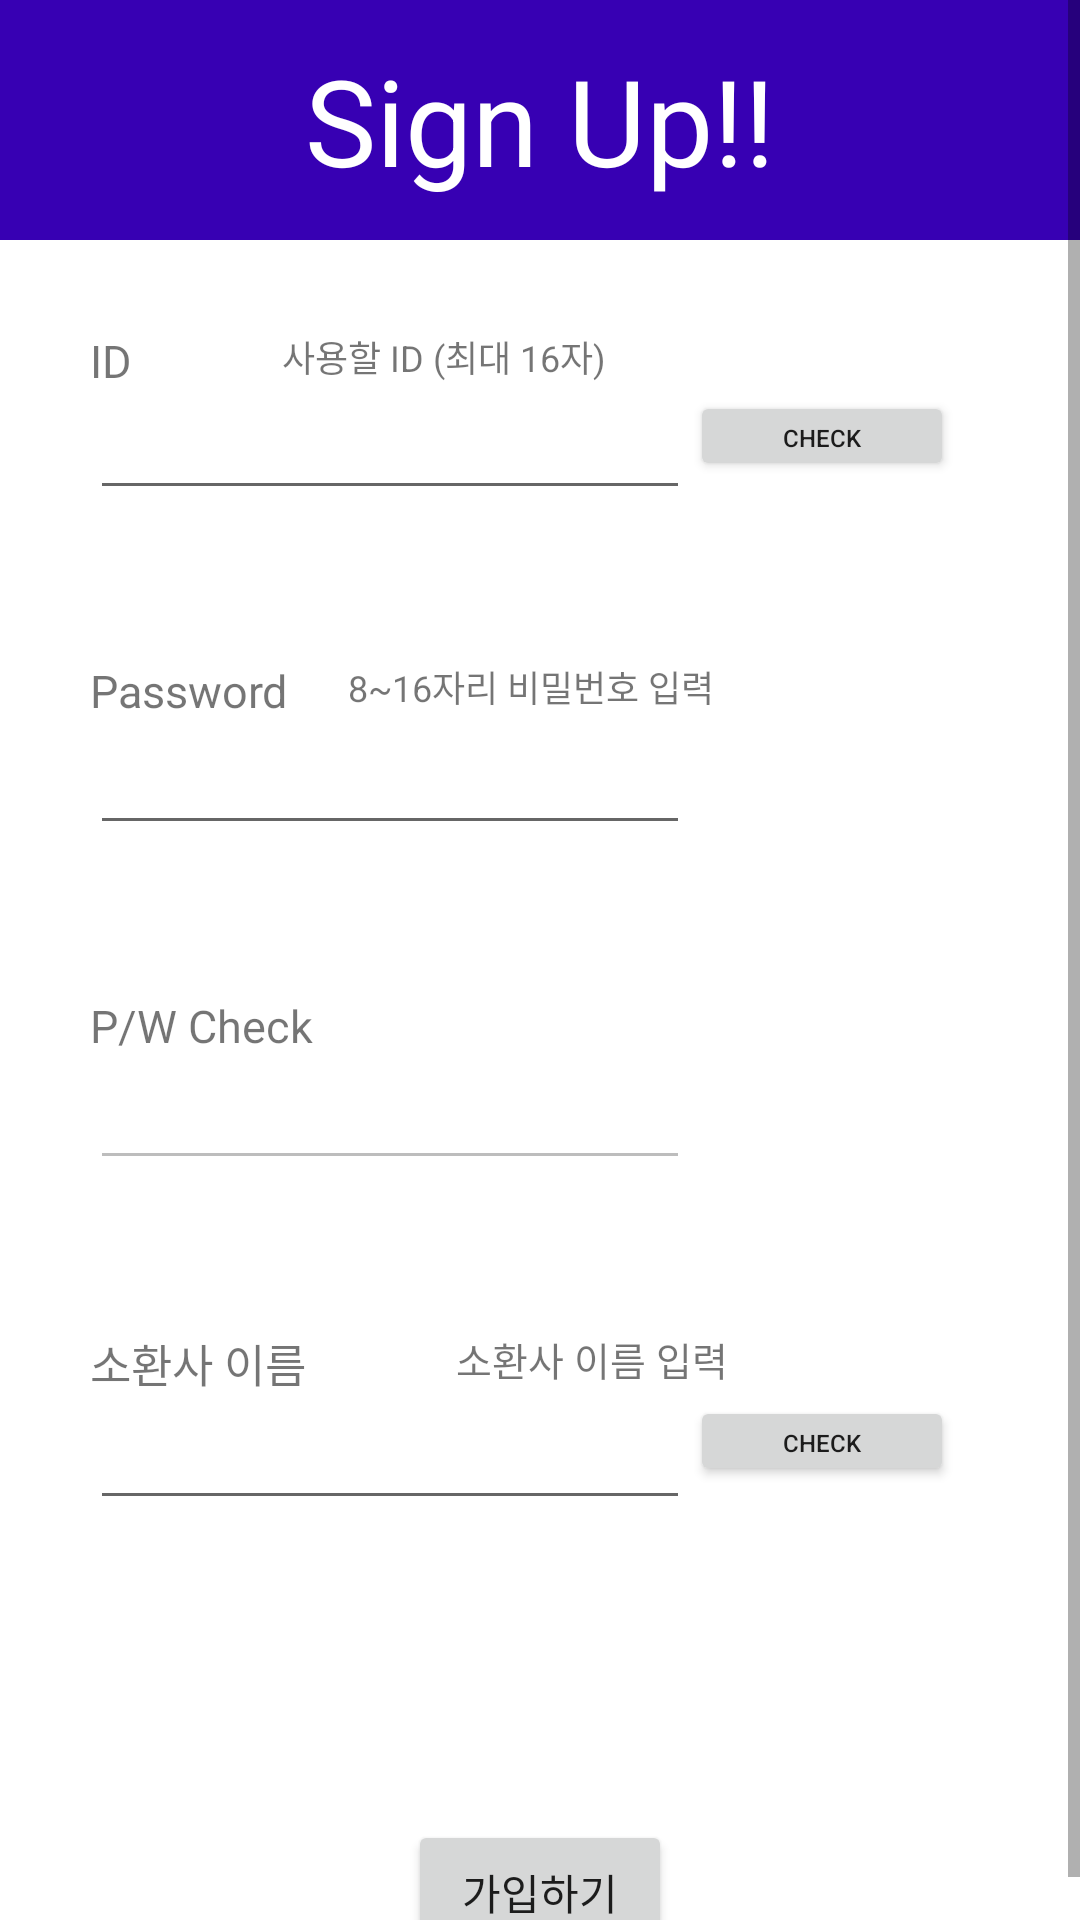

Write the Android layout XML for this screen, with the resource values it uses.
<!-- AndroidManifest.xml: application theme Theme.ProjectTotal -->
<!-- res/layout/singup_page.xml -->
<?xml version="1.0" encoding="utf-8"?>
<ScrollView xmlns:android="http://schemas.android.com/apk/res/android"
    xmlns:app="http://schemas.android.com/apk/res-auto"
    xmlns:tools="http://schemas.android.com/tools"
    android:layout_width="match_parent"
    android:layout_height="match_parent"
    tools:context=".MainActivity">
    <LinearLayout
        android:layout_width="match_parent"
        android:layout_height="match_parent"
        android:orientation="vertical"
        android:gravity="center_horizontal">
        <TextView
            android:layout_width="match_parent"
            android:layout_height="80dp"
            android:gravity="center"
            android:text="Sign Up!!"
            android:textSize="40dp"
            android:textColor="@color/white"
            android:layout_marginBottom="30dp"
            android:background="@color/purple_700"/>
        <RelativeLayout
            android:layout_width="300dp"
            android:layout_height="wrap_content"
            android:layout_marginBottom="50dp">
            <TextView
                android:id="@+id/TextView_ID"
                android:layout_width="wrap_content"
                android:layout_height="wrap_content"
                android:text="ID"
                android:textSize="15sp"
                android:layout_marginRight="50dp"/>
            <TextView
                android:id="@+id/TextView_ID_check"
                android:layout_width="wrap_content"
                android:layout_height="wrap_content"
                android:text="사용할 ID (최대 16자)"
                android:textSize="12sp"
                android:layout_toRightOf="@id/TextView_ID"
                android:maxLines="1"
                android:maxLength="16"/>

            <EditText
                android:id="@+id/EditText_ID"
                android:layout_width="200dp"
                android:layout_height="wrap_content"
                android:layout_below="@+id/TextView_ID"
                android:layout_marginTop="-2dp" />

            <Button
                android:id="@+id/Button_ID_check"
                android:layout_width="wrap_content"
                android:layout_height="30dp"
                android:layout_toRightOf="@+id/EditText_ID"
                android:layout_below="@+id/TextView_ID"
                android:text="check"
                android:textSize="8sp"/>
        </RelativeLayout>

        <RelativeLayout
            android:layout_width="300dp"
            android:layout_height="wrap_content"
            android:layout_marginBottom="50dp">
            <TextView
                android:id="@+id/TextView_Password"
                android:layout_width="wrap_content"
                android:layout_height="wrap_content"
                android:text="Password"
                android:textSize="15sp"
                android:layout_marginRight="20dp"/>
            <TextView
                android:id="@+id/TextView_Password_valid"
                android:layout_width="wrap_content"
                android:layout_height="wrap_content"
                android:text="8~16자리 비밀번호 입력"
                android:textSize="12sp"
                android:layout_toRightOf="@id/TextView_Password"/>
            <EditText
                android:id="@+id/EditText_Password"
                android:layout_width="200dp"
                android:layout_height="wrap_content"
                android:layout_below="@+id/TextView_Password"
                android:maxLines="1"
                android:maxLength="16"
                android:password="true"/>
        </RelativeLayout>

        <RelativeLayout
            android:layout_width="300dp"
            android:layout_height="wrap_content"
            android:layout_marginBottom="50dp">
            <TextView
                android:id="@+id/TextView_PasswordCheck"
                android:layout_width="wrap_content"
                android:layout_height="wrap_content"
                android:text="P/W Check"
                android:textSize="15sp"
                android:layout_marginRight="50dp"/>
            <TextView
                android:id="@+id/TextView_PasswordCheck_check"
                android:layout_width="wrap_content"
                android:layout_height="wrap_content"
                android:textSize="13sp"
                android:layout_toRightOf="@id/TextView_PasswordCheck"/>
            <EditText
                android:id="@+id/EditText_PasswordCheck"
                android:layout_width="200dp"
                android:layout_height="wrap_content"
                android:layout_below="@+id/TextView_PasswordCheck"
                android:maxLines="1"
                android:maxLength="16"
                android:clickable="false"
                android:enabled="false"
                android:focusable="false"
                android:focusableInTouchMode="false"
                android:password="true"/>
        </RelativeLayout>

        <RelativeLayout
            android:layout_width="300dp"
            android:layout_height="wrap_content"
            android:layout_marginBottom="100dp">
            <TextView
                android:id="@+id/TextView_lolName"
                android:layout_width="wrap_content"
                android:layout_height="wrap_content"
                android:text="소환사 이름"
                android:textSize="15sp"
                android:layout_marginRight="50dp"/>
            <TextView
                android:id="@+id/TextView_lolName_check"
                android:layout_width="wrap_content"
                android:layout_height="wrap_content"
                android:text="소환사 이름 입력"
                android:textSize="13sp"
                android:layout_toRightOf="@id/TextView_lolName"/>
            <EditText
                android:id="@+id/EditText_lolName"
                android:layout_width="200dp"
                android:layout_height="wrap_content"
                android:layout_below="@+id/TextView_lolName"
                />
            <Button
                android:id="@+id/Button_lolName_check"
                android:layout_width="wrap_content"
                android:layout_height="30dp"
                android:layout_below="@+id/TextView_lolName"
                android:layout_toRightOf="@+id/EditText_lolName"
                android:text="check"
                android:textSize="8sp" />
        </RelativeLayout>

        <Button
            android:id="@+id/Button_signUpPage_signUp"
            android:layout_width="wrap_content"
            android:layout_height="wrap_content"
            android:text="가입하기" />
    </LinearLayout>

</ScrollView>
<!-- resources referenced by this layout -->
<resources>
  <color name="purple_700">#FF3700B3</color>
  <color name="white">#FFFFFFFF</color>
  <style name="Theme.ProjectTotal" parent="Theme.MaterialComponents.DayNight.DarkActionBar">
          
          <item name="colorPrimary">@color/mainColor</item>
          <item name="colorPrimaryVariant">@color/mainColor</item>
          <item name="colorOnPrimary">@color/white</item>
          
          <item name="colorSecondary">@color/teal_200</item>
          <item name="colorSecondaryVariant">@color/teal_700</item>
          <item name="colorOnSecondary">@color/black</item>
          
          <item name="android:statusBarColor" tools:targetApi="l">?attr/colorPrimaryVariant</item>
          
          <item name="windowActionBar">false</item>
          <item name="windowNoTitle">true</item>
      </style>
  <color name="mainColor">#5383E8</color>
  <color name="teal_200">#FF03DAC5</color>
  <color name="teal_700">#FF018786</color>
  <color name="black">#FF000000</color>
</resources>
